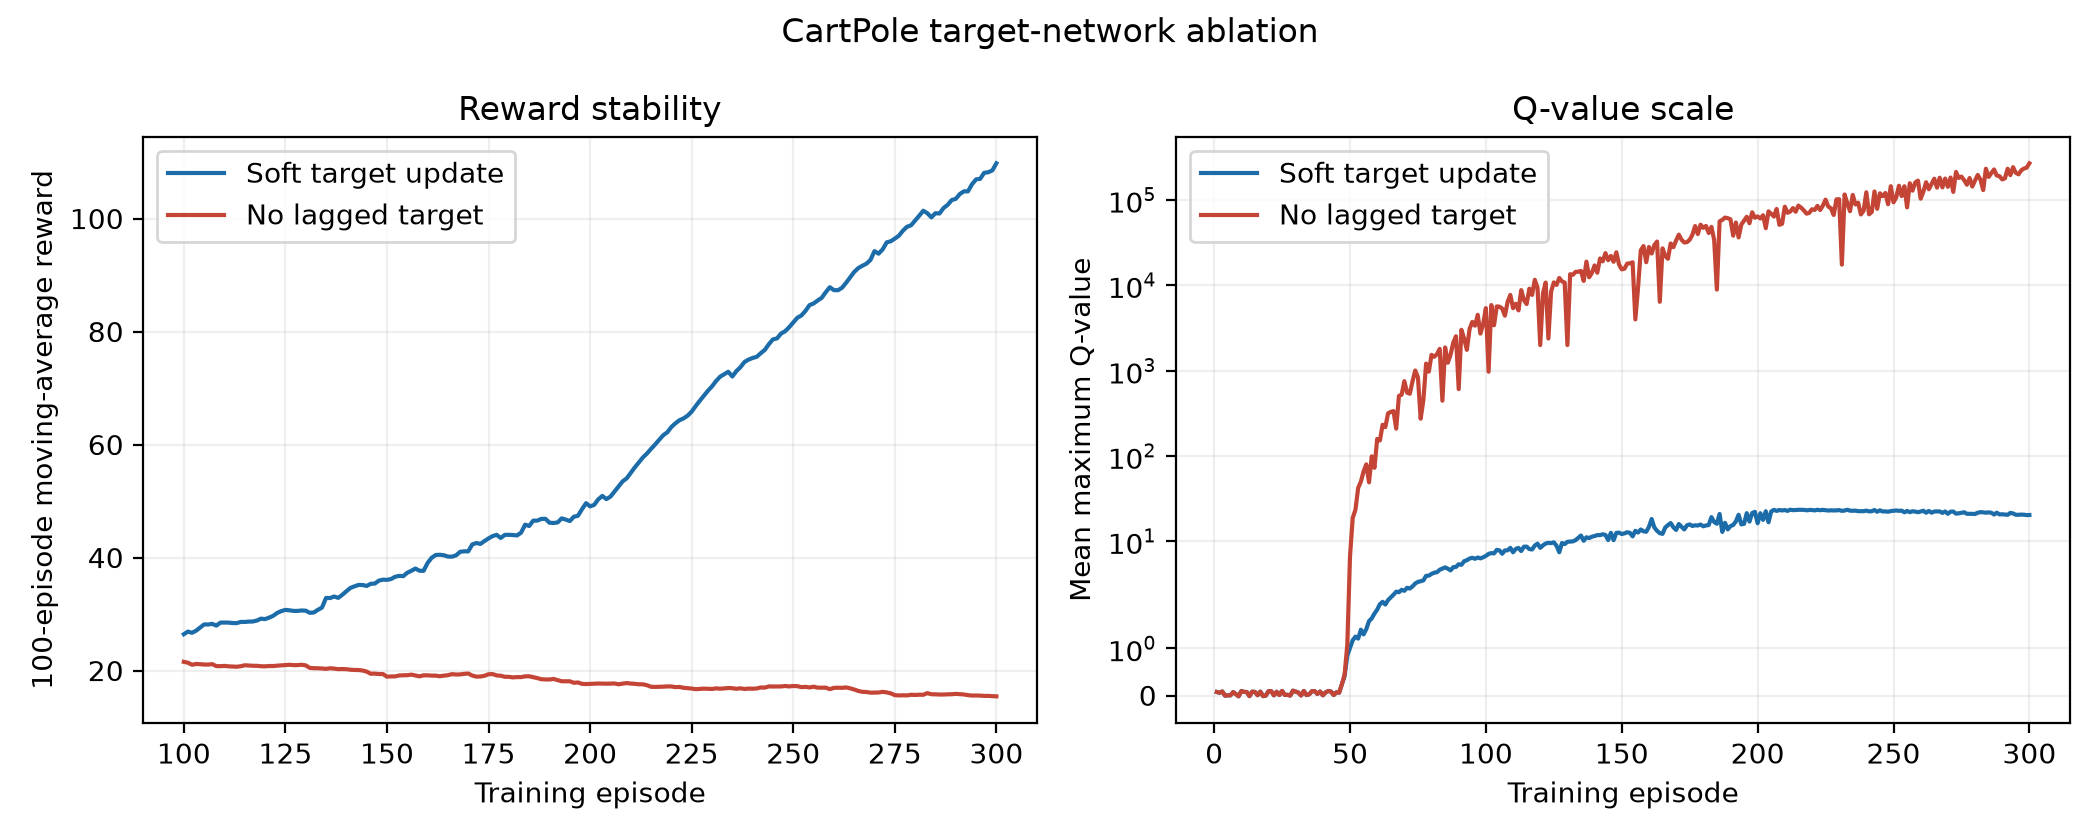

The table this chart was drawn from, first rows:
run, episodes, first_100_mean_reward, last_100_mean_reward, best_100_mean_reward, last_100_mean_max_q
results/terminal_penalty/cartpole_dqn_se…, 300, 26.43, 109.8, 109.8, 22.09
results/ablation_no_lag/cartpole_dqn_see…, 300, 21.54, 15.43, 21.54, 128071
